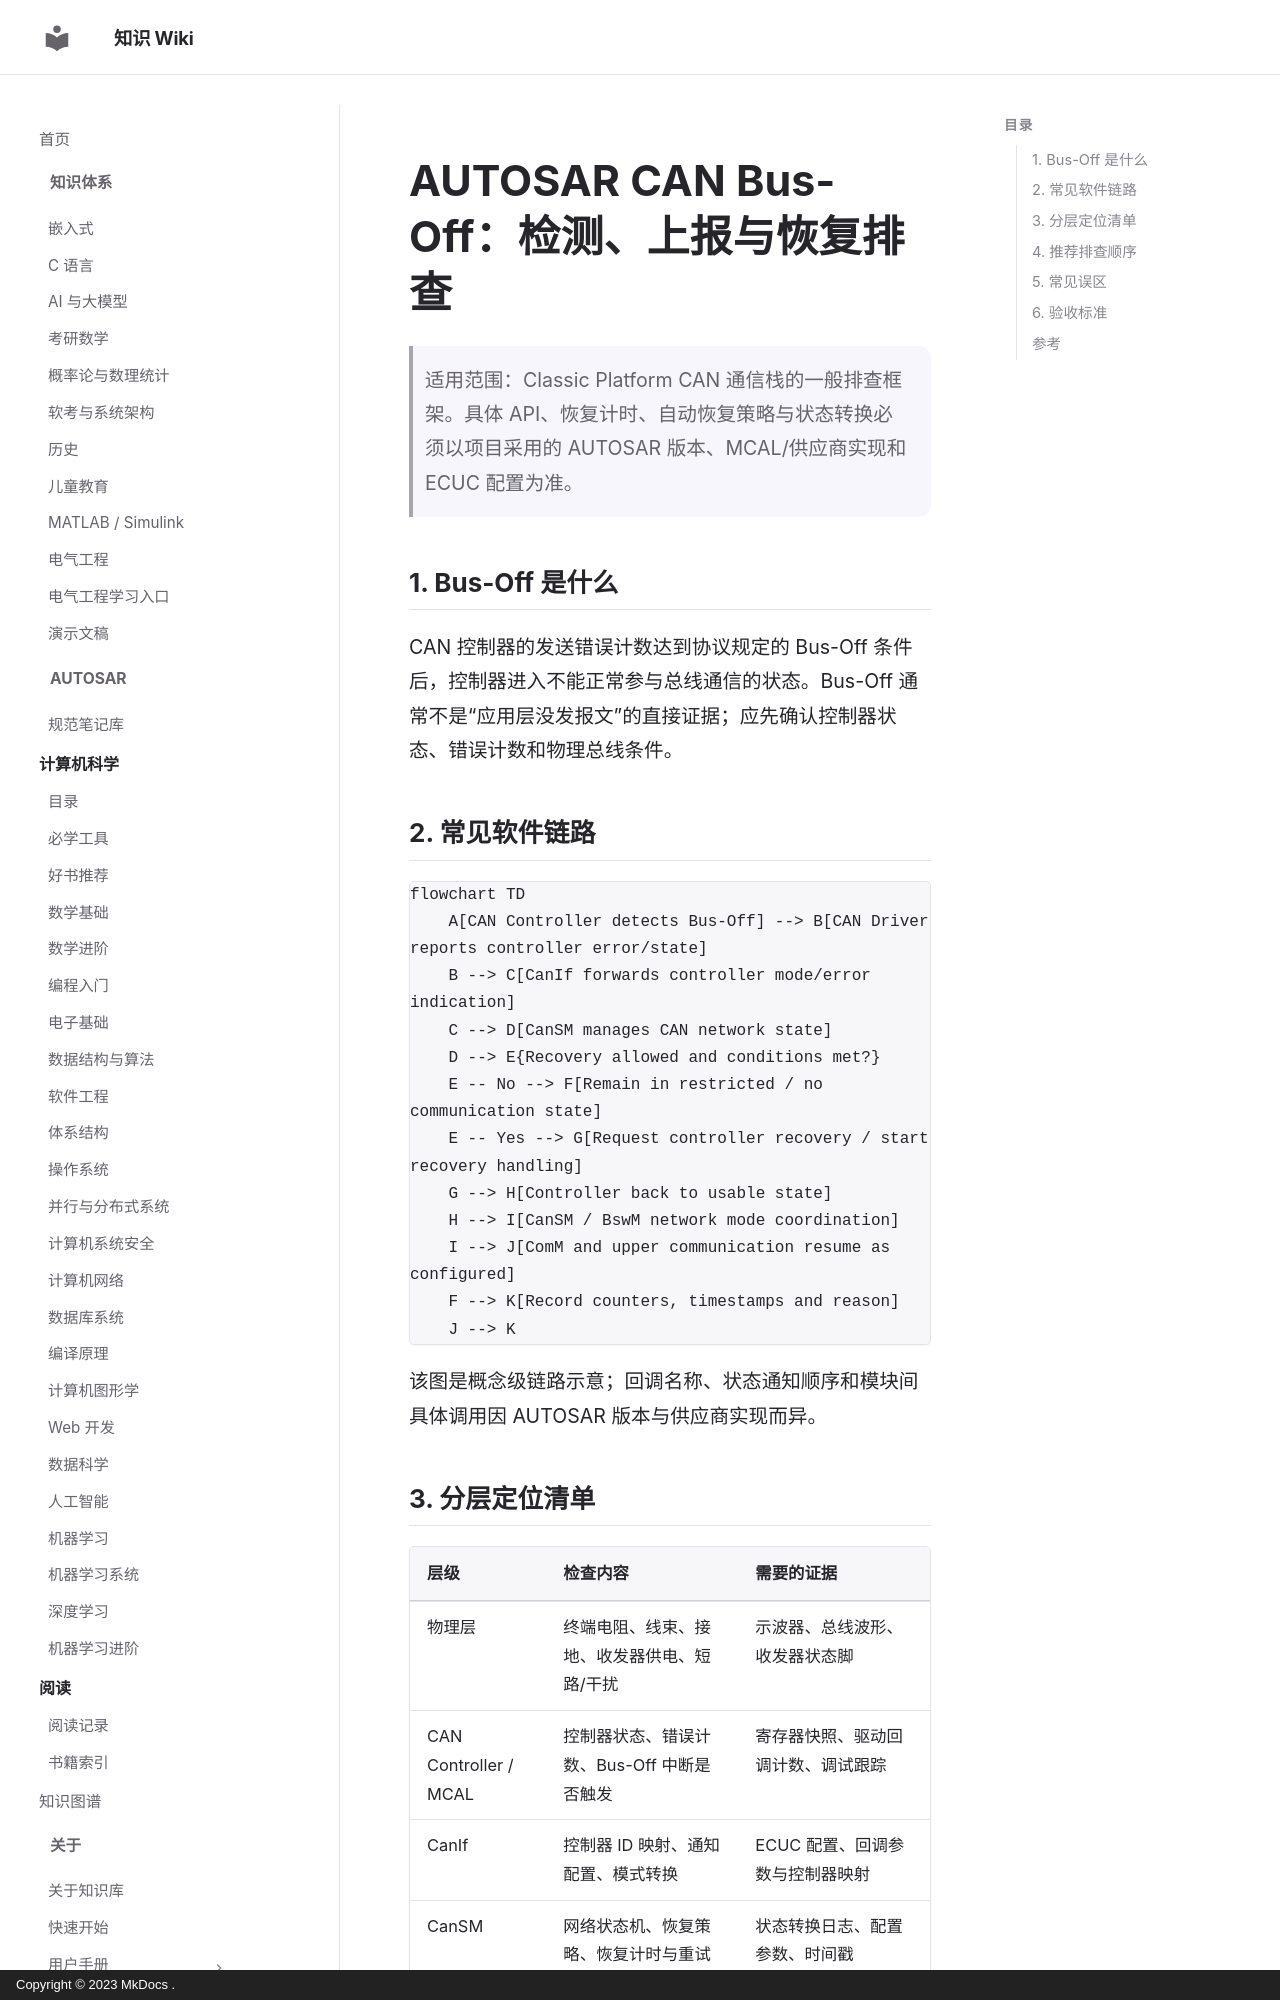

repository: ilikui/wiki · page: 1000-questions/autosar/can-busoff-recovery/index.html · generator: mkdocs · copyright: Copyright © 2023 MkDocs .

# AUTOSAR CAN Bus-Off：检测、上报与恢复排查

> 适用范围：Classic Platform CAN 通信栈的一般排查框架。具体 API、恢复计时、自动恢复策略与状态转换必须以项目采用的 AUTOSAR 版本、MCAL/供应商实现和 ECUC 配置为准。

## 1. Bus-Off 是什么

CAN 控制器的发送错误计数达到协议规定的 Bus-Off 条件后，控制器进入不能正常参与总线通信的状态。Bus-Off 通常不是“应用层没发报文”的直接证据；应先确认控制器状态、错误计数和物理总线条件。

## 2. 常见软件链路

```mermaid
flowchart TD
    A[CAN Controller detects Bus-Off] --> B[CAN Driver reports controller error/state]
    B --> C[CanIf forwards controller mode/error indication]
    C --> D[CanSM manages CAN network state]
    D --> E{Recovery allowed and conditions met?}
    E -- No --> F[Remain in restricted / no communication state]
    E -- Yes --> G[Request controller recovery / start recovery handling]
    G --> H[Controller back to usable state]
    H --> I[CanSM / BswM network mode coordination]
    I --> J[ComM and upper communication resume as configured]
    F --> K[Record counters, timestamps and reason]
    J --> K
```

该图是概念级链路示意；回调名称、状态通知顺序和模块间具体调用因 AUTOSAR 版本与供应商实现而异。
